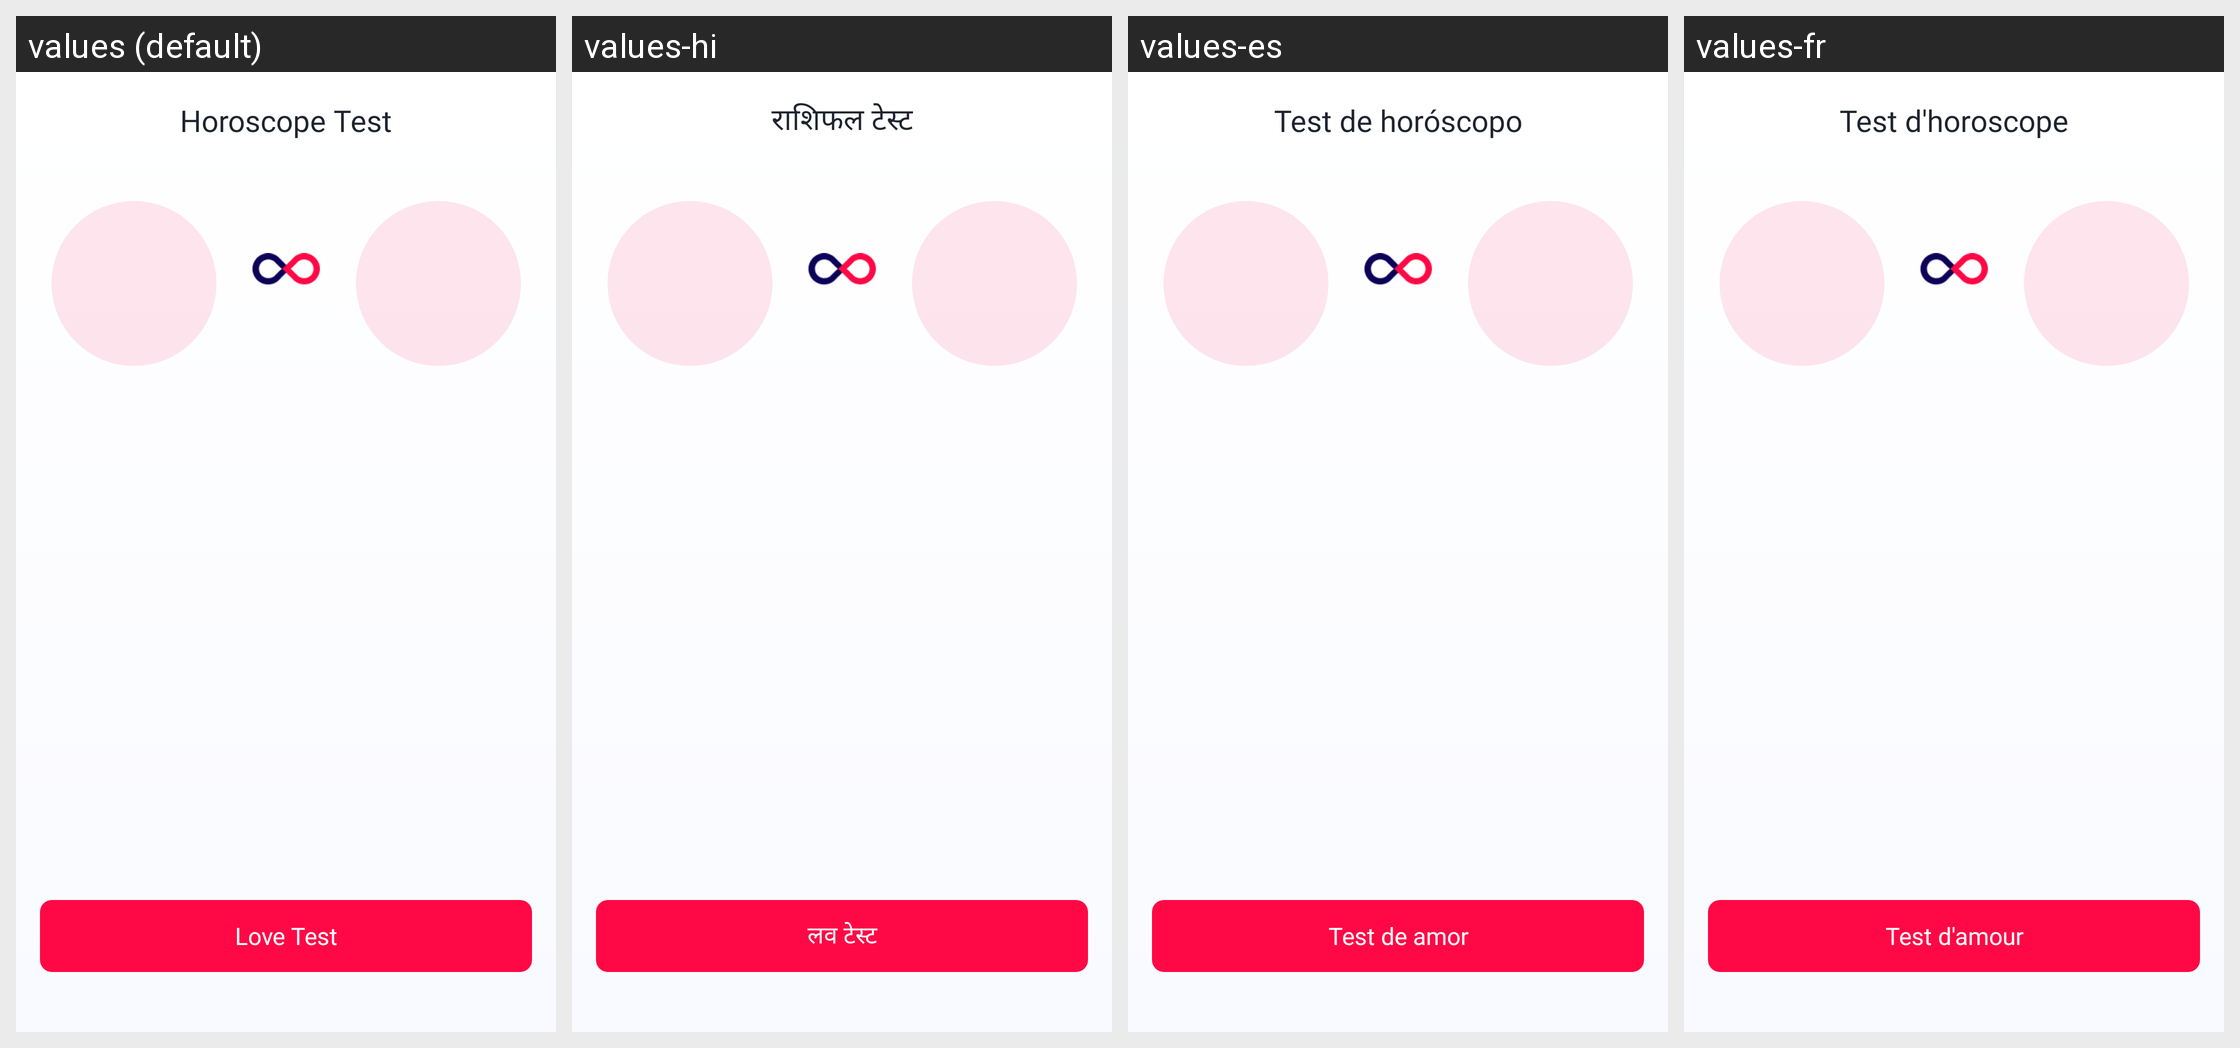

Translations of the strings shown on this Android screen, per locale in the grid:
Android screen res/layout/activity_horoscope_test.xml rendered under 4 locales, left to right: values (default), values-hi, values-es, values-fr. Device: Nexus 5 (rendered at 1080×1920; each locale shown at half size, 540×960, under a caption strip naming it); theme Theme.LoveTester.
Other locales in the repository, not shown: values-de, values-in, values-pt.
Strings drawn on this screen, with the default value and each locale's value (text and hints the layout hard-codes, and strings that could not be matched under every locale, appear in the picture but are not listed):

horoscope_test_title
  values: Horoscope Test
  values-hi: राशिफल टेस्ट
  values-es: Test de horóscopo
  values-fr: Test d'horoscope

horoscope_test_button_love_test
  values: Love Test
  values-hi: लव टेस्ट
  values-es: Test de amor
  values-fr: Test d'amour
